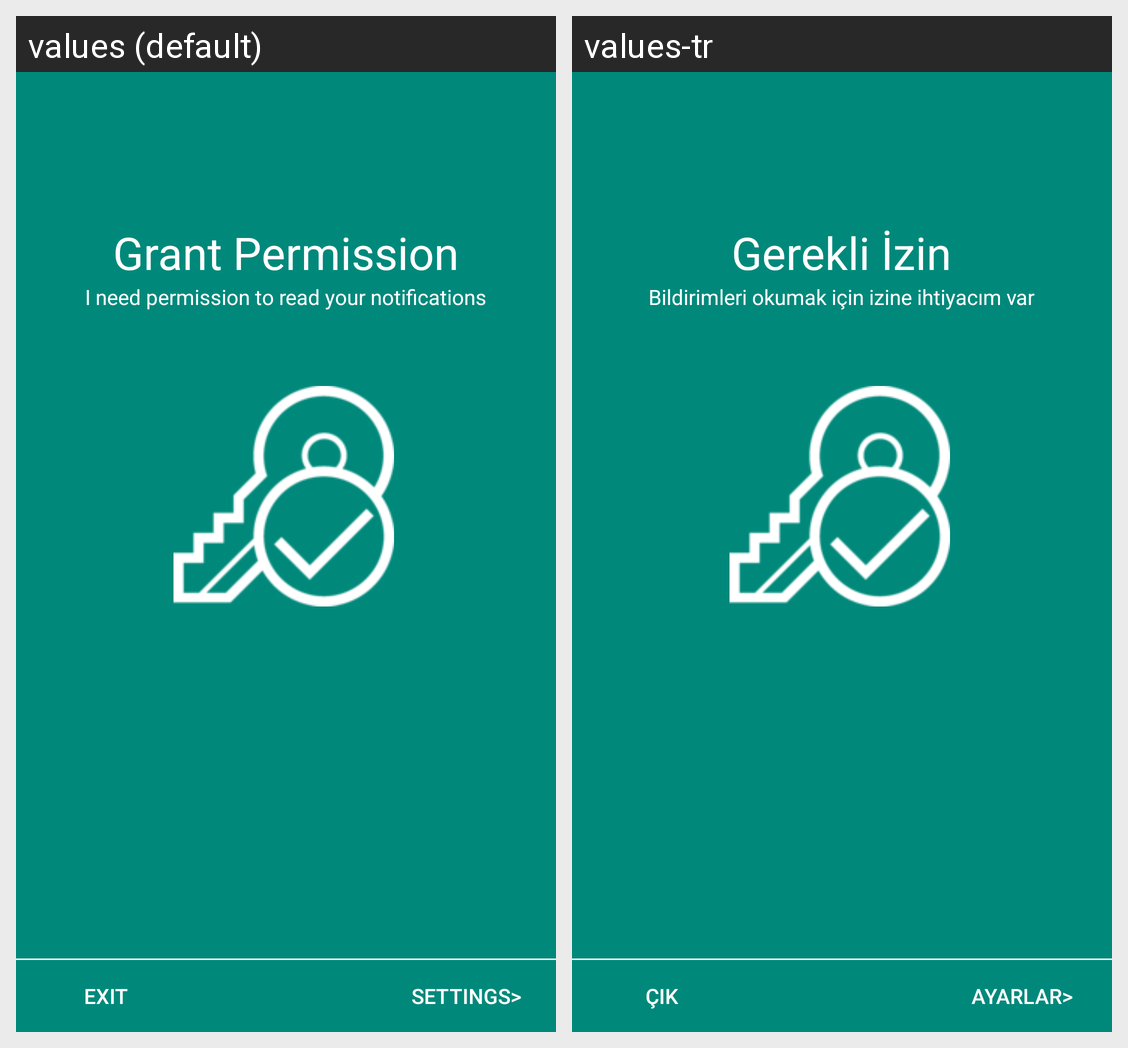

This grid shows one Android layout under two languages. Give, for every string resource on the screen, its name, the default text and each shown locale's text.
Android screen res/layout/activity_begin.xml rendered under 2 locales, left to right: values (default), values-tr. Device: Nexus 5 (rendered at 1080×1920; each locale shown at half size, 540×960, under a caption strip naming it); theme AppTheme2.
Strings drawn on this screen, with the default value and each locale's value (text and hints the layout hard-codes, and strings that could not be matched under every locale, appear in the picture but are not listed):

begin.grant
  values: Grant Permission
  values-tr: Gerekli İzin

begin.desc
  values: I need permission to read your notifications
  values-tr: Bildirimleri okumak için izine ihtiyacım var

begin.exit
  values: Exit
  values-tr: Çık

begin.settings
  values: Settings>
  values-tr: Ayarlar>
